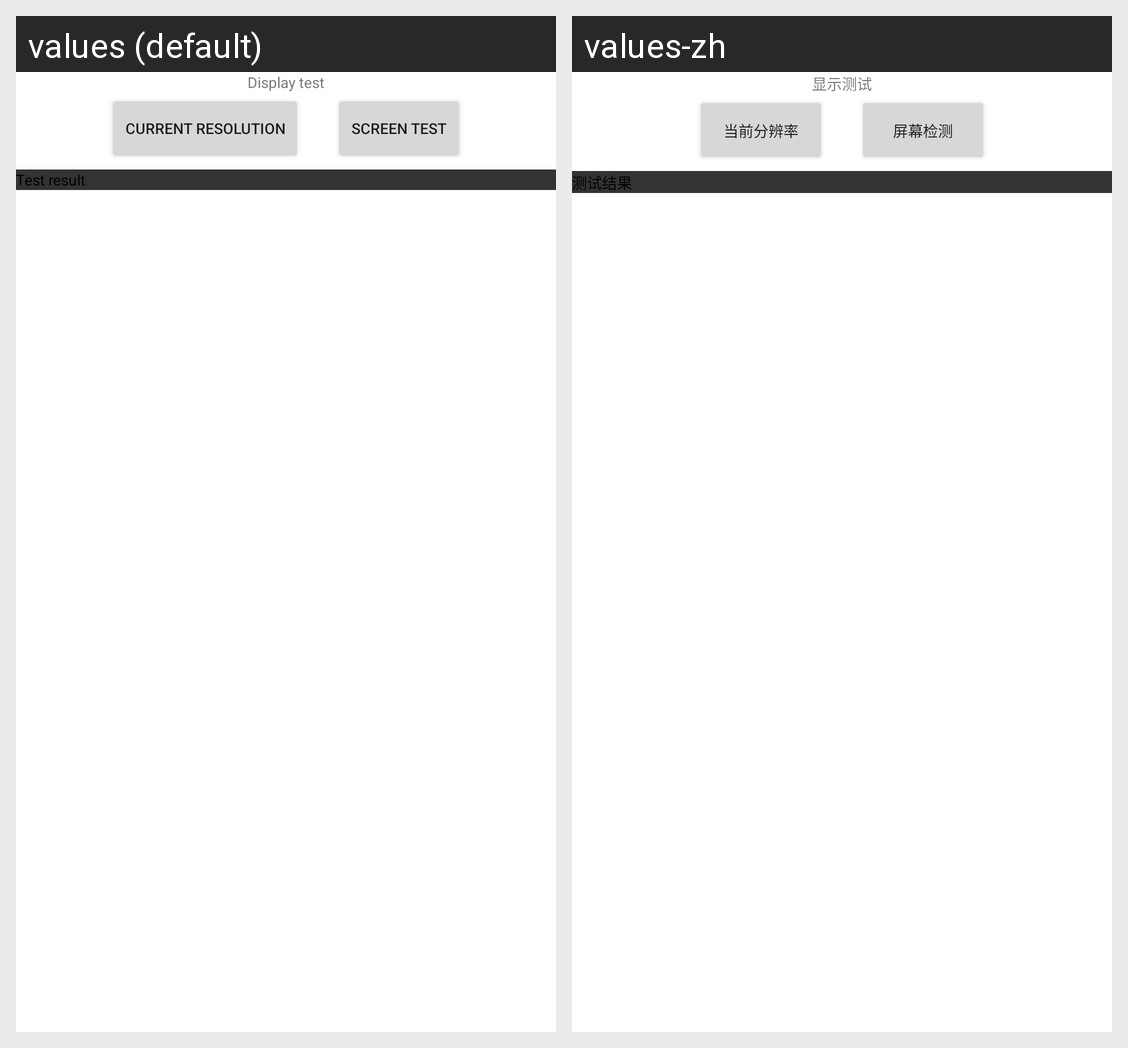

The Android screen above is rendered under two locales of the same app. Produce the string resources it draws, with the default and per-locale values.
Android screen res/layout/display.xml rendered under 2 locales, left to right: values (default), values-zh. Device: Nexus 5 (rendered at 1080×1920; each locale shown at half size, 540×960, under a caption strip naming it); theme Theme.MaterialComponents.DayNight.NoActionBar.
Strings drawn on this screen, with the default value and each locale's value (text and hints the layout hard-codes, and strings that could not be matched under every locale, appear in the picture but are not listed):

displayTitle
  values: Display test
  values-zh: 显示测试

currentResolution
  values: Current resolution
  values-zh: 当前分辨率

screenCheck
  values: Screen test
  values-zh: 屏幕检测

first
  values: Test result
  values-zh: 测试结果
